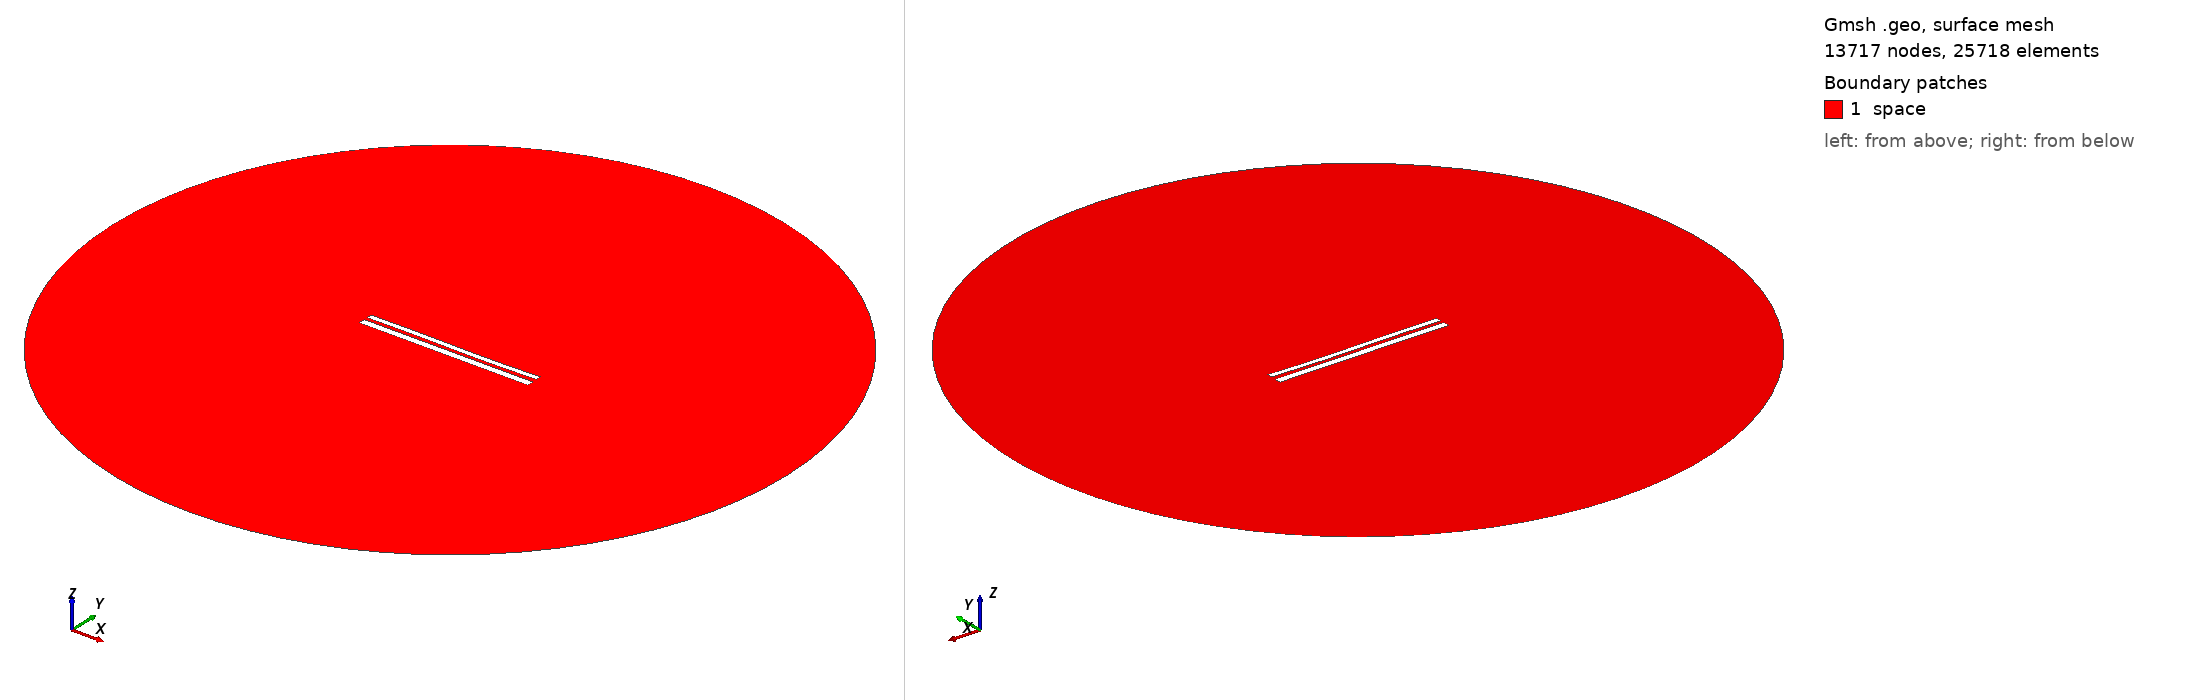

Gmsh geometry script, surface-meshed: 13717 nodes, 25718 surface elements. Boundary patches (legend numbers): 1 space. Left view from above one corner, right view from below the opposite corner. Legend entries are the model's physical surfaces. The drawing asked Gmsh for element sizes between 1% and 20% of the model's largest extent; the script's own settings can give other sizes.

=== 10423.geo (drawn) ===
//---------------------------------------
// Geometry kernel
//---------------------------------------

SetFactory("OpenCASCADE");



//---------------------------------------
// Parameters of the geometry
//---------------------------------------

// Overetch of the upper plate
overetch = 0.375;

// Distance between the plates
distance = 1.75;

// Discretization over the x axis (for the deformation)
nx = 50; 

// Length of the plate
L = 100 - overetch; 

// Number of modes
n = 4; 

// 1st mode coefficient
coeff(1) = 0.07499999999999998;
beta(1) = 0.596864 * 3.1415926535 / L;

// 2nd mode coefficient
coeff(2) = -0.075;
beta(2) = 1.49418 * 3.1415926535 / L;

// 3rd mode coefficient
coeff(3) = 0.15;
beta(3) = 2.50025 * 3.1415926535 / L;

// 4th mode coefficient
coeff(4) = 0.0;
beta(4) = 3.49999 * 3.1415926535 / L;



//---------------------------------------
// Upper plate (deformed rectangle)
//---------------------------------------

// Coordiantes of the upper plate
xmin = -50;
xmax = 50 - overetch;

// Height of the upper plate
yheight = 4 - 2 * overetch;

// Indexes of the points
UpperID[] = {};
LowerID[] = {};
LeftID[] = {};
RightID[] = {};

// Point index
p = 1;

// Horizontal edges
For i In {1:nx}
    x = xmin + (i-1)*(xmax - xmin)/(nx-1);

    y_bottom = distance / 2 + overetch;
    For j In {1:n}
        C = (Cosh(beta(j)*L) + Cos(beta(j)*L)) / (Sinh(beta(j)*L) + Sin(beta(j)*L));
        y_bottom  = y_bottom + coeff(j) * (Cosh(beta(j)*(x+50)) - Cos(beta(j)*(x+50)) - C * (Sinh(beta(j)*(x+50)) - Sin(beta(j)*(x+50))));
    EndFor

    y_top = y_bottom + yheight;

    Point(p) = {x, y_top, 0, 1.0};
    UpperID[i] = p;
    p = p + 1;

    Point(p) = {x, y_bottom, 0, 1.0};
    LowerID[i] = p;
    p = p + 1;
EndFor

// Create point lists
UpperPts[] = {}; LowerPts[] = {};
For i In {1:nx}
  UpperPts[] += {UpperID[i]};
  LowerPts[] += {LowerID[i]};
EndFor

// Build splines
Spline(1) = {UpperPts[]};
Spline(2) = {LowerPts[]};
Line(3) = {LowerPts[nx-1], UpperPts[nx-1]};
Line(4) = {LowerPts[0], UpperPts[0]};

// Build the plane surface
Curve Loop(1) = {2, 3, -1, -4};
Plane Surface(1) = {1};



//---------------------------------------
// Lower plate (rectangle)
//---------------------------------------

// Vertices
Point(1001) = {-50, -1, 0, 1.0};
Point(1002) = { 50, -1, 0, 1.0};
Point(1003) = { 50,  -5, 0, 1.0};
Point(1004) = {-50,  -5, 0, 1.0};

// Edges
Line(5) = {1001, 1002};
Line(6) = {1002, 1003};
Line(7) = {1003, 1004};
Line(8) = {1004, 1001};

// Plane surface
Line Loop(2) = {5, 6, 7, 8};
Plane Surface(2) = {2}; 



//---------------------------------------
// Outer (fictious) boundary
//---------------------------------------

// Points
Point(1005) = {0, 0, 0};       // Center
Point(1006) = {200, 0, 0};     // Start point
Point(1007) = {0, 200, 0};     // 90 degrees
Point(1008) = {-200, 0, 0};    // 180 degrees
Point(1009) = {0, -200, 0};    // 270 degrees

// Circle arcs (each needs start, center, end)
Circle(9) = {1006, 1005, 1007};
Circle(10) = {1007, 1005, 1008};
Circle(11) = {1008, 1005, 1009};
Circle(12) = {1009, 1005, 1006};

// Plane surface for the entire domain
Curve Loop(3) = {9, 10, 11, 12};
Surface(3) = {3};

// Subtract the plates from the whole domain to obtain the actual domain where we want to solve the equations
BooleanDifference{ Surface{3}; Delete; }{ Surface{1}; Surface{2}; Delete; }




//---------------------------------------
// Transfinite Lines/Curves
//---------------------------------------

// Set the number of points on the boundaries
r = 7;

// Plates
Transfinite Curve {1, 2} = 50*r Using Progression 1;
Transfinite Curve {3, 4} = 2*r Using Progression 1;
Transfinite Line {5, 7} = 50*r Using Progression 1;
Transfinite Line {6, 8} = 2*r Using Progression 1;

// Outer boundary
Transfinite Line {9, 10, 11, 12} = 20 Using Progression 1;



//---------------------------------------
// Physical groups
//---------------------------------------                

// Physical curves (boundaries)
Physical Line("force_segment", 10) = {2};
Physical Line("upper_plate", 11) = {1, 3, 4};
Physical Line("lower_plate", 12) = {5, 6, 7, 8};
Physical Line("boundary", 20) = {9, 10, 11, 12};

// Physical Surfaces
Physical Surface("space", 30) = {3};



//---------------------------------------
// 6. Generate the Mesh
//---------------------------------------

// 2D mesh generation
Mesh 2;
